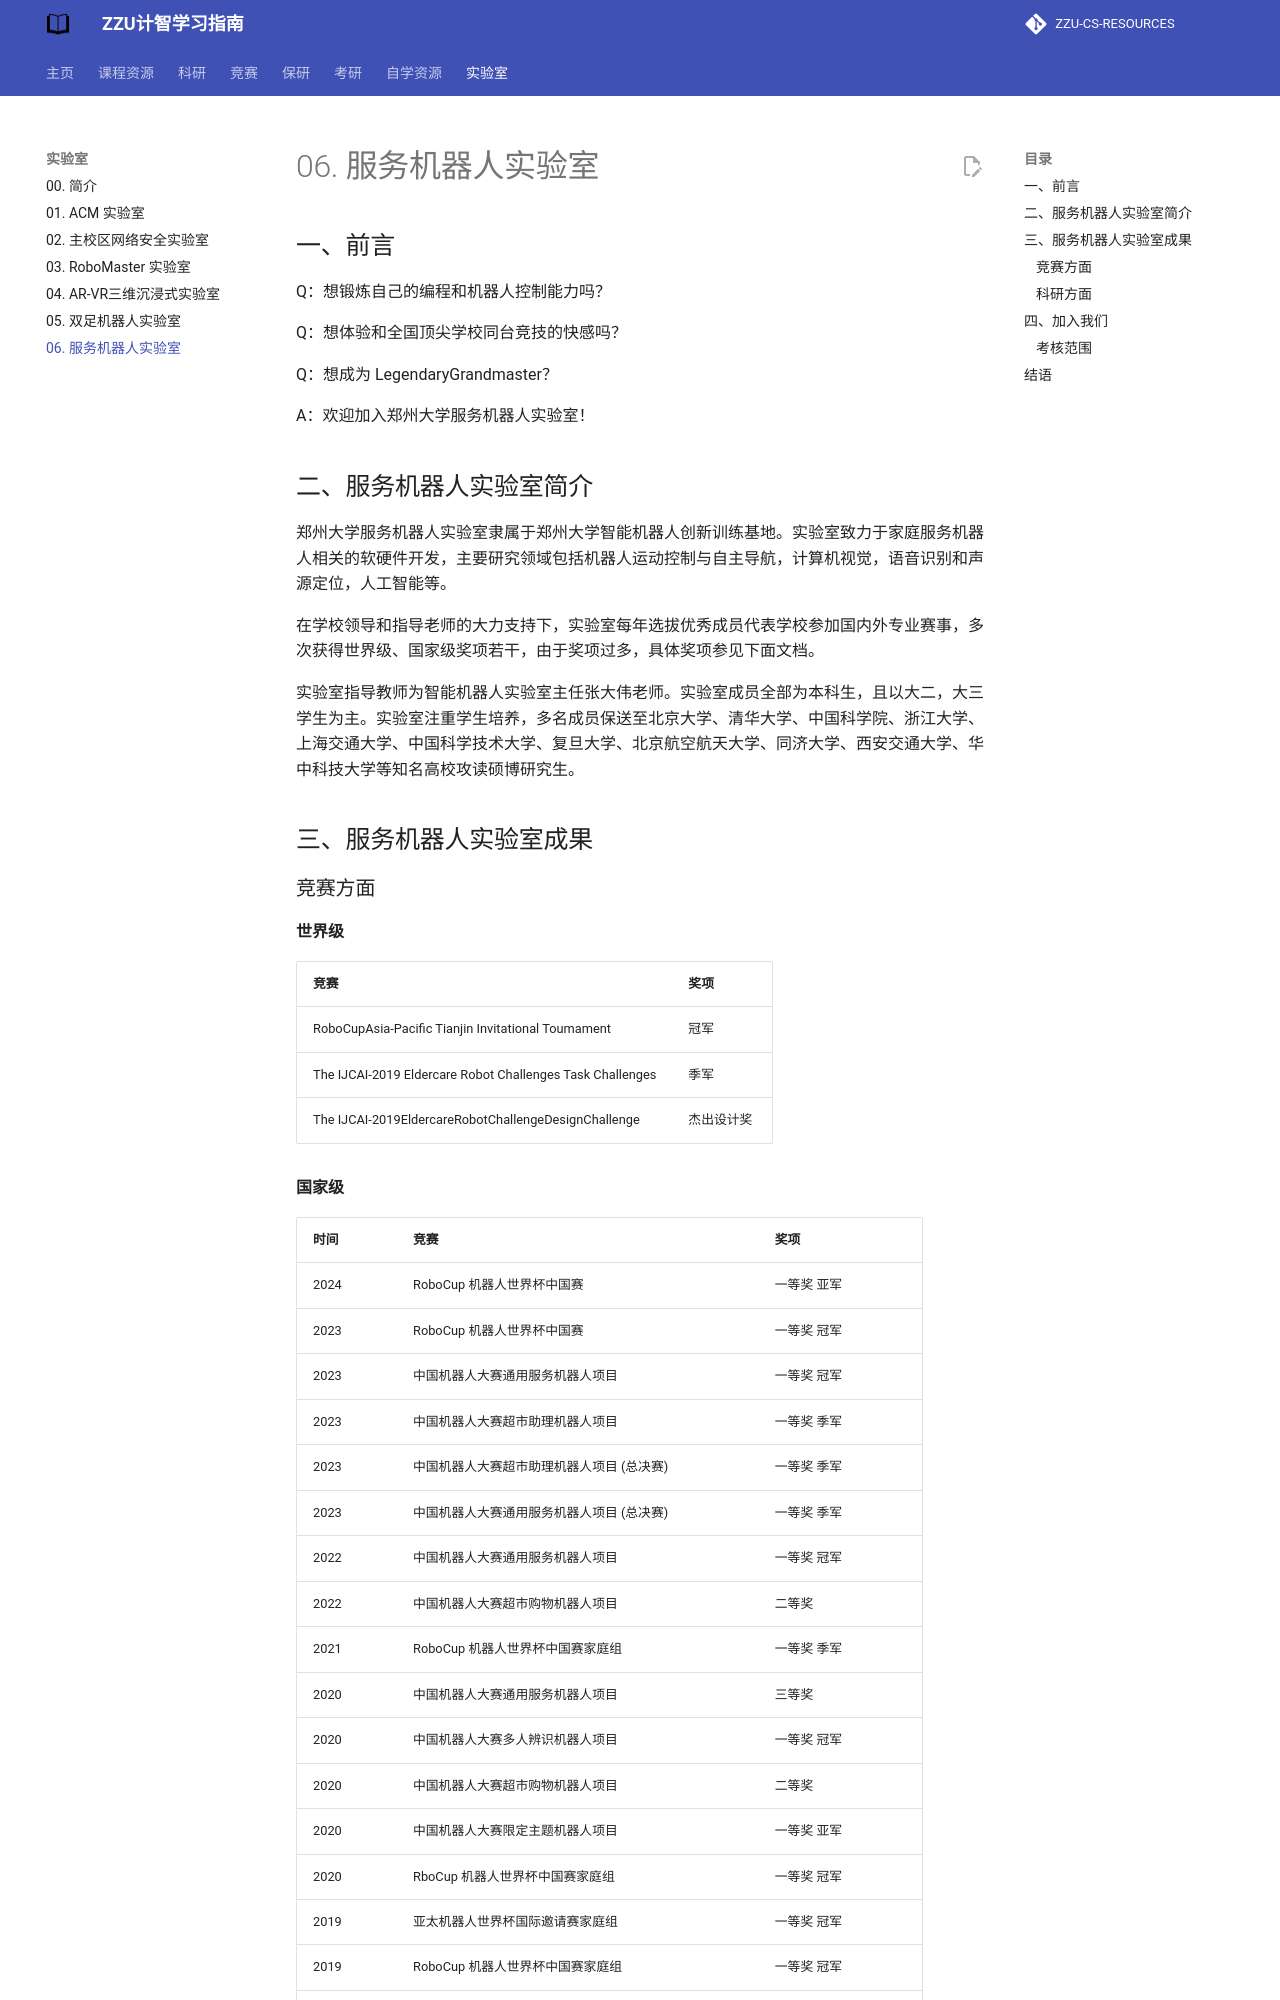

repository: yzbaaa/ZZU-CS-RESOURCES · page: 07. labs/06. SR lab/index.html · generator: mkdocs

## 一、前言

Q：想锻炼自己的编程和机器人控制能力吗？

Q：想体验和全国顶尖学校同台竞技的快感吗？

Q：想成为 LegendaryGrandmaster？

A：欢迎加入郑州大学服务机器人实验室！

## 二、服务机器人实验室简介

郑州大学服务机器人实验室隶属于郑州大学智能机器人创新训练基地。实验室致力于家庭服务机器人相关的软硬件开发，主要研究领域包括机器人运动控制与自主导航，计算机视觉，语音识别和声源定位，人工智能等。

在学校领导和指导老师的大力支持下，实验室每年选拔优秀成员代表学校参加国内外专业赛事，多次获得世界级、国家级奖项若干，由于奖项过多，具体奖项参见下面文档。

实验室指导教师为智能机器人实验室主任张大伟老师。实验室成员全部为本科生，且以大二，大三学生为主。实验室注重学生培养，多名成员保送至北京大学、清华大学、中国科学院、浙江大学、上海交通大学、中国科学技术大学、复旦大学、北京航空航天大学、同济大学、西安交通大学、华中科技大学等知名高校攻读硕博研究生。

## 三、服务机器人实验室成果
